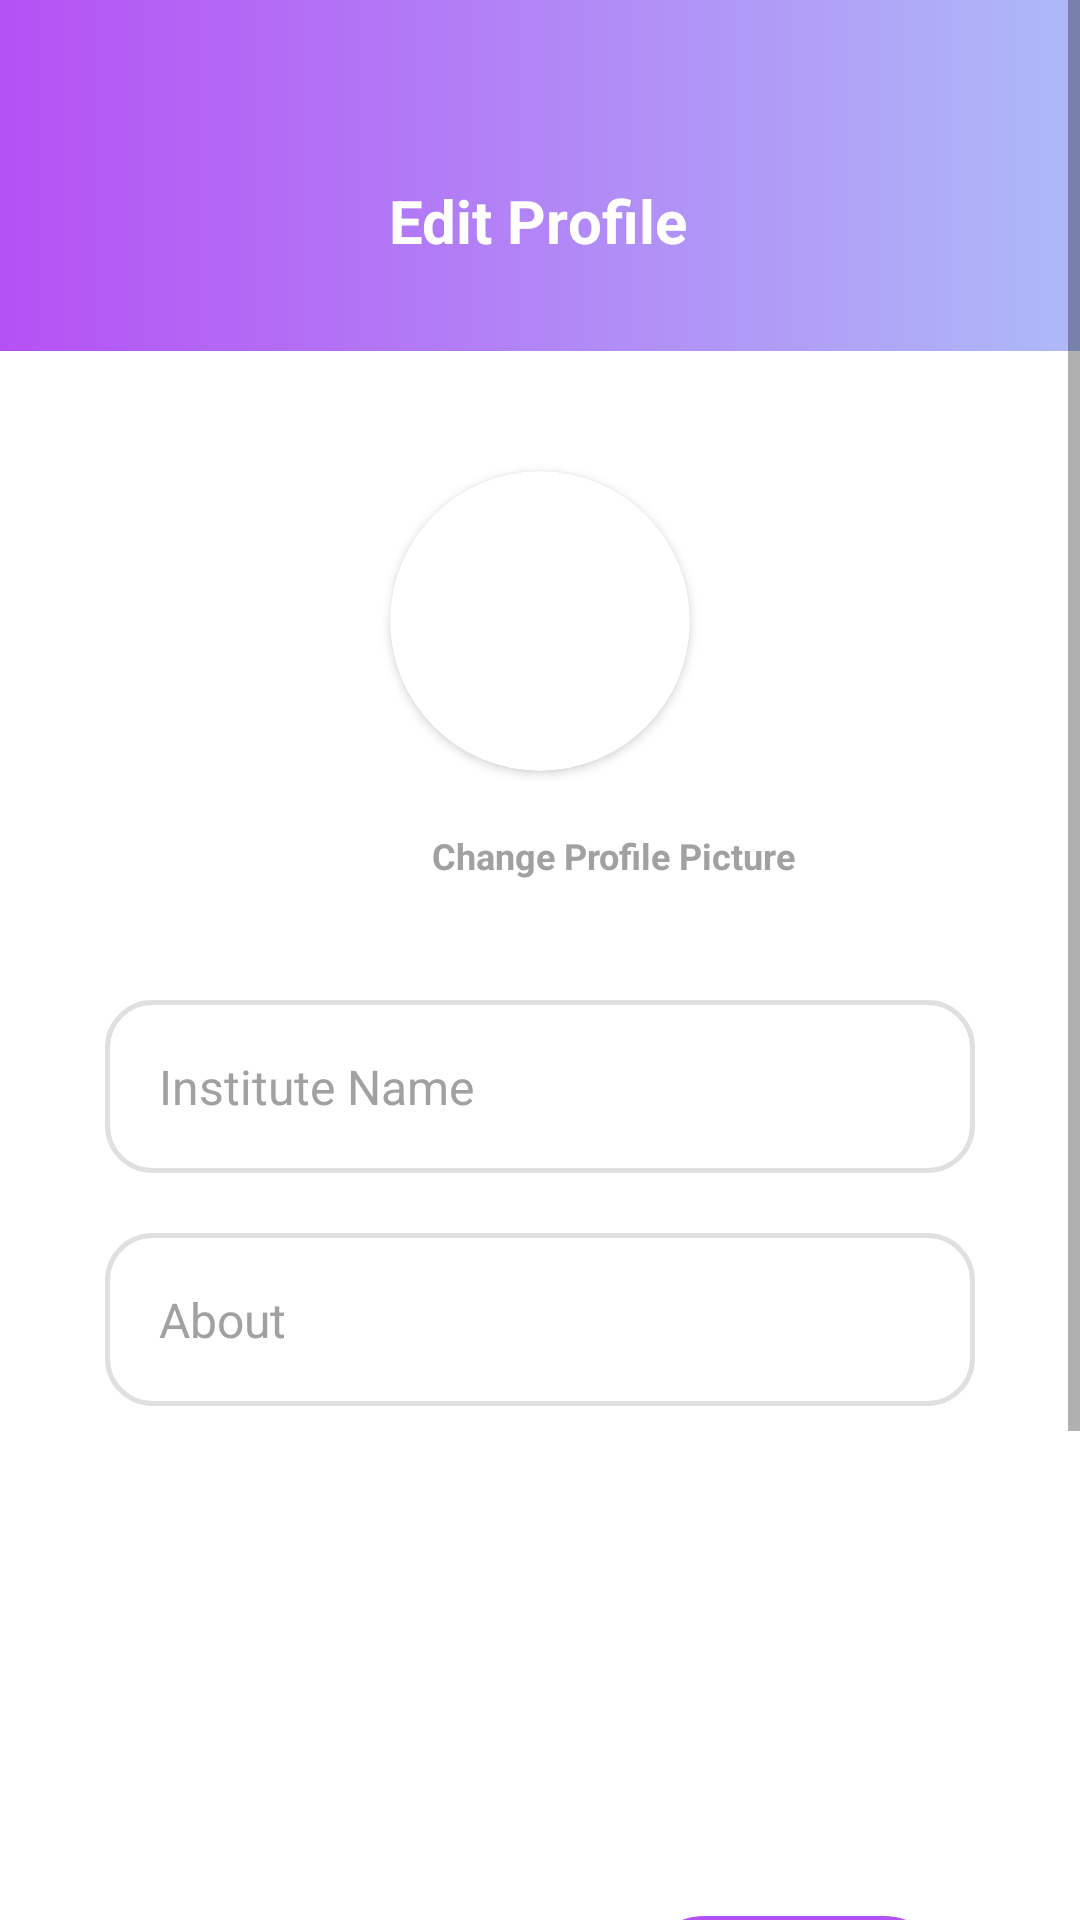

Android layout source for this screen:
<!-- AndroidManifest.xml: activity theme Theme.AppCompat.Light.NoActionBar.FullScreen -->
<!-- res/layout/activity_edit_profile_instit.xml -->
<?xml version="1.0" encoding="utf-8"?>
<ScrollView xmlns:android="http://schemas.android.com/apk/res/android"
    xmlns:app="http://schemas.android.com/apk/res-auto"
    xmlns:tools="http://schemas.android.com/tools"
    android:layout_width="match_parent"
    android:layout_height="match_parent"
    android:background="#F8F7F7">

    <androidx.constraintlayout.widget.ConstraintLayout

        android:id="@+id/editProfInstConstLayout"
        android:layout_width="match_parent"
        android:layout_height="wrap_content"
        android:background="@color/whiteColor"
        tools:context=".ui.activities.edit_profiles.EditProfileInstitActivity">


        <androidx.constraintlayout.widget.ConstraintLayout
            android:id="@+id/HeaderPI"
            android:layout_width="match_parent"
            android:layout_height="wrap_content"
            android:background="@drawable/header"
            app:layout_constraintEnd_toEndOf="parent"
            app:layout_constraintStart_toStartOf="parent"
            app:layout_constraintTop_toTopOf="parent">


            <TextView
                android:id="@+id/titlePI"
                android:layout_width="wrap_content"
                android:layout_height="wrap_content"
                android:layout_marginTop="60dp"
                android:layout_marginBottom="30dp"
                android:text="Edit Profile"
                android:textColor="@color/whiteColor"
                android:textSize="20sp"
                android:textStyle="bold"
                app:layout_constraintBottom_toBottomOf="parent"
                app:layout_constraintEnd_toEndOf="parent"
                app:layout_constraintHorizontal_bias="0.498"
                app:layout_constraintStart_toStartOf="parent"
                app:layout_constraintTop_toTopOf="parent"
                app:layout_constraintVertical_bias="0.0" />

            <ImageView
                android:id="@+id/backPI"
                android:layout_width="wrap_content"
                android:layout_height="wrap_content"
                android:layout_marginStart="30dp"
                android:layout_marginTop="60dp"
                android:layout_marginEnd="371dp"
                app:layout_constraintEnd_toEndOf="parent"
                app:layout_constraintHorizontal_bias="0.0"
                app:layout_constraintStart_toStartOf="parent"
                app:layout_constraintTop_toTopOf="parent"
                app:srcCompat="@drawable/ic_back" />

        </androidx.constraintlayout.widget.ConstraintLayout>


        <androidx.cardview.widget.CardView
            android:id="@+id/imageLayoutPI"
            android:layout_width="100dp"
            android:layout_height="100dp"
            android:layout_centerHorizontal="true"
            android:layout_marginTop="40dp"
            app:cardBackgroundColor="#FFFFFF"
            app:cardCornerRadius="60dp"
            app:layout_constraintEnd_toEndOf="parent"
            app:layout_constraintStart_toStartOf="parent"
            app:layout_constraintTop_toBottomOf="@+id/HeaderPI">

            <ImageView
                android:id="@+id/ImageViewPI"
                android:layout_width="match_parent"
                android:layout_height="match_parent"
                android:scaleType="centerCrop"
                app:layout_constraintBottom_toBottomOf="parent"
                app:layout_constraintEnd_toEndOf="parent"
                app:layout_constraintHorizontal_bias="1.0"
                app:layout_constraintStart_toStartOf="parent"
                app:layout_constraintTop_toTopOf="parent"
                app:layout_constraintVertical_bias="0.0"
                app:srcCompat="@drawable/google_logo" />
        </androidx.cardview.widget.CardView>

        <ImageView
            android:id="@+id/verImagePI"
            android:layout_width="20dp"
            android:layout_height="20dp"
            android:layout_marginStart="10dp"
            android:layout_marginTop="40dp"
            android:layout_marginEnd="50dp"
            app:layout_constraintEnd_toEndOf="parent"
            app:layout_constraintHorizontal_bias="0.0"
            app:layout_constraintStart_toEndOf="@+id/imageLayoutPI"
            app:layout_constraintTop_toBottomOf="@+id/HeaderPI"
            app:srcCompat="@drawable/ic_check" />

        <TextView
            android:id="@+id/chngPicPI"
            android:layout_width="wrap_content"
            android:layout_height="wrap_content"
            android:layout_marginStart="144dp"
            android:layout_marginTop="20dp"
            android:layout_marginEnd="145dp"
            android:text="Change Profile Picture"
            android:textColor="@color/lightGrayColor"
            android:textSize="12dp"
            android:textStyle="bold"
            app:layout_constraintEnd_toEndOf="parent"
            app:layout_constraintHorizontal_bias="0.0"
            app:layout_constraintStart_toStartOf="parent"
            app:layout_constraintTop_toBottomOf="@+id/imageLayoutPI" />

        <EditText
            android:id="@+id/namePI"
            android:layout_width="0dp"
            android:layout_height="wrap_content"
            android:layout_marginStart="35dp"
            android:layout_marginTop="40dp"
            android:layout_marginEnd="35dp"
            android:background="@drawable/round_label2"
            android:ems="10"
            android:hint="Institute Name"
            android:inputType="text"
            android:padding="18dp"
            android:selectAllOnFocus="false"
            android:textColor="@color/lightGrayColor"
            android:textColorHint="@color/lightGrayColor"
            android:textSize="16dp"
            app:layout_constraintEnd_toEndOf="parent"
            app:layout_constraintHorizontal_bias="1.0"
            app:layout_constraintStart_toStartOf="parent"
            app:layout_constraintTop_toBottomOf="@+id/chngPicPI" />


        <EditText
            android:id="@+id/aboutPI"
            android:layout_width="0dp"
            android:layout_height="wrap_content"
            android:layout_marginStart="35dp"
            android:layout_marginTop="20dp"
            android:layout_marginEnd="35dp"
            android:background="@drawable/round_label2"
            android:ems="10"
            android:hint="About"
            android:inputType="textMultiLine|text"
            android:padding="18dp"
            android:selectAllOnFocus="false"
            android:textColor="@color/lightGrayColor"
            android:textColorHint="@color/lightGrayColor"
            android:textSize="16dp"
            app:layout_constraintEnd_toEndOf="parent"
            app:layout_constraintHorizontal_bias="1.0"
            app:layout_constraintStart_toStartOf="parent"
            app:layout_constraintTop_toBottomOf="@+id/namePI" />


        <Button
            android:id="@+id/SavePI"
            android:layout_width="wrap_content"
            android:layout_height="40dp"
            android:layout_marginStart="53dp"
            android:layout_marginTop="170dp"
            android:layout_marginEnd="45dp"
            android:layout_marginBottom="180dp"
            android:background="@drawable/round_button"
            android:backgroundTint="@color/purpleColor"
            android:padding="14dp"
            android:text="Save changes"
            android:textColor="@color/whiteColor"
            android:textSize="10dp"
            android:textStyle="normal"
            app:layout_constraintBottom_toBottomOf="parent"
            app:layout_constraintEnd_toEndOf="parent"
            app:layout_constraintHorizontal_bias="1.0"
            app:layout_constraintStart_toStartOf="parent"
            app:layout_constraintTop_toBottomOf="@+id/aboutPI"
            app:layout_constraintVertical_bias="0.0" />

    </androidx.constraintlayout.widget.ConstraintLayout>


</ScrollView>
<!-- resources referenced by this layout -->
<resources>
  <color name="lightGrayColor">#A2A0A0</color>
  <color name="purpleColor">#B551F4</color>
  <color name="whiteColor">#FFFFFF</color>
  <!-- drawable header (drawable) -->
  <?xml version="1.0" encoding="utf-8"?>
  <shape xmlns:android="http://schemas.android.com/apk/res/android"
      android:shape="rectangle" >
  
      <gradient
          android:angle="180"
          android:endColor="@color/purpleColor"
          android:startColor="@color/blueColor"
          android:type="linear" />
  
  </shape>
  <!-- drawable ic_back (drawable) -->
  <vector android:height="24dp" android:viewportHeight="512"
      android:viewportWidth="512" android:width="24dp" xmlns:android="http://schemas.android.com/apk/res/android">
      <path android:fillColor="@color/whiteColor" android:pathData="M492,236H68.442l70.164,-69.824c7.829,-7.792 7.859,-20.455 0.067,-28.284c-7.792,-7.83 -20.456,-7.859 -28.285,-0.068l-104.504,104c-0.007,0.006 -0.012,0.013 -0.018,0.019c-7.809,7.792 -7.834,20.496 -0.002,28.314c0.007,0.006 0.012,0.013 0.018,0.019l104.504,104c7.828,7.79 20.492,7.763 28.285,-0.068c7.792,-7.829 7.762,-20.492 -0.067,-28.284L68.442,276H492c11.046,0 20,-8.954 20,-20C512,244.954 503.046,236 492,236z"/>
  </vector>
  <!-- drawable ic_check (drawable) -->
  <vector android:height="13dp" android:viewportHeight="512"
      android:viewportWidth="512" android:width="13dp" xmlns:android="http://schemas.android.com/apk/res/android">
      <path android:fillColor="#2196f3" android:pathData="m256,0c-141.164,0 -256,114.836 -256,256s114.836,256 256,256 256,-114.836 256,-256 -114.836,-256 -256,-256zM256,0"/>
      <path android:fillColor="#fafafa" android:pathData="m385.75,201.75 l-138.668,138.664c-4.16,4.16 -9.621,6.254 -15.082,6.254s-10.922,-2.094 -15.082,-6.254l-69.332,-69.332c-8.344,-8.34 -8.344,-21.824 0,-30.164 8.34,-8.344 21.82,-8.344 30.164,0l54.25,54.25 123.586,-123.582c8.34,-8.344 21.82,-8.344 30.164,0 8.34,8.34 8.34,21.82 0,30.164zM385.75,201.75"/>
  </vector>
  <!-- drawable round_button (drawable) -->
  <?xml version="1.0" encoding="utf-8"?>
  <shape
      xmlns:android="http://schemas.android.com/apk/res/android">
  
      <solid
          android:color="@color/whiteColor" />
  
      <stroke
          android:width="0.2dp"
          android:color="#D5D5D5" />
  
      <corners
          android:radius="70dp"/>
  
  </shape>
  <!-- drawable round_label2 (drawable) -->
  <?xml version="1.0" encoding="utf-8"?>
  <shape xmlns:android="http://schemas.android.com/apk/res/android"
      android:shape="rectangle">
  
      <solid android:color="#23FFFCFC" />
      <stroke
          android:width="1.5dp"
          android:color="#E1E0E0" />
      <corners android:radius="15dp"/>
  </shape>
  <style name="Theme.AppCompat.Light.NoActionBar.FullScreen" parent="@style/Theme.AppCompat.Light.NoActionBar">
          <item name="android:windowNoTitle">true</item>
          <item name="android:windowActionBar">false</item>
          <item name="android:windowFullscreen">false</item>
          <item name="android:windowLightStatusBar">true</item>
          <item name="android:windowTranslucentStatus">true</item>
          <item name="android:navigationBarColor">@color/whiteColor</item>
          <item name="android:windowLightNavigationBar">true</item>
      </style>
  <color name="blueColor">#AEBAF8</color>
</resources>
